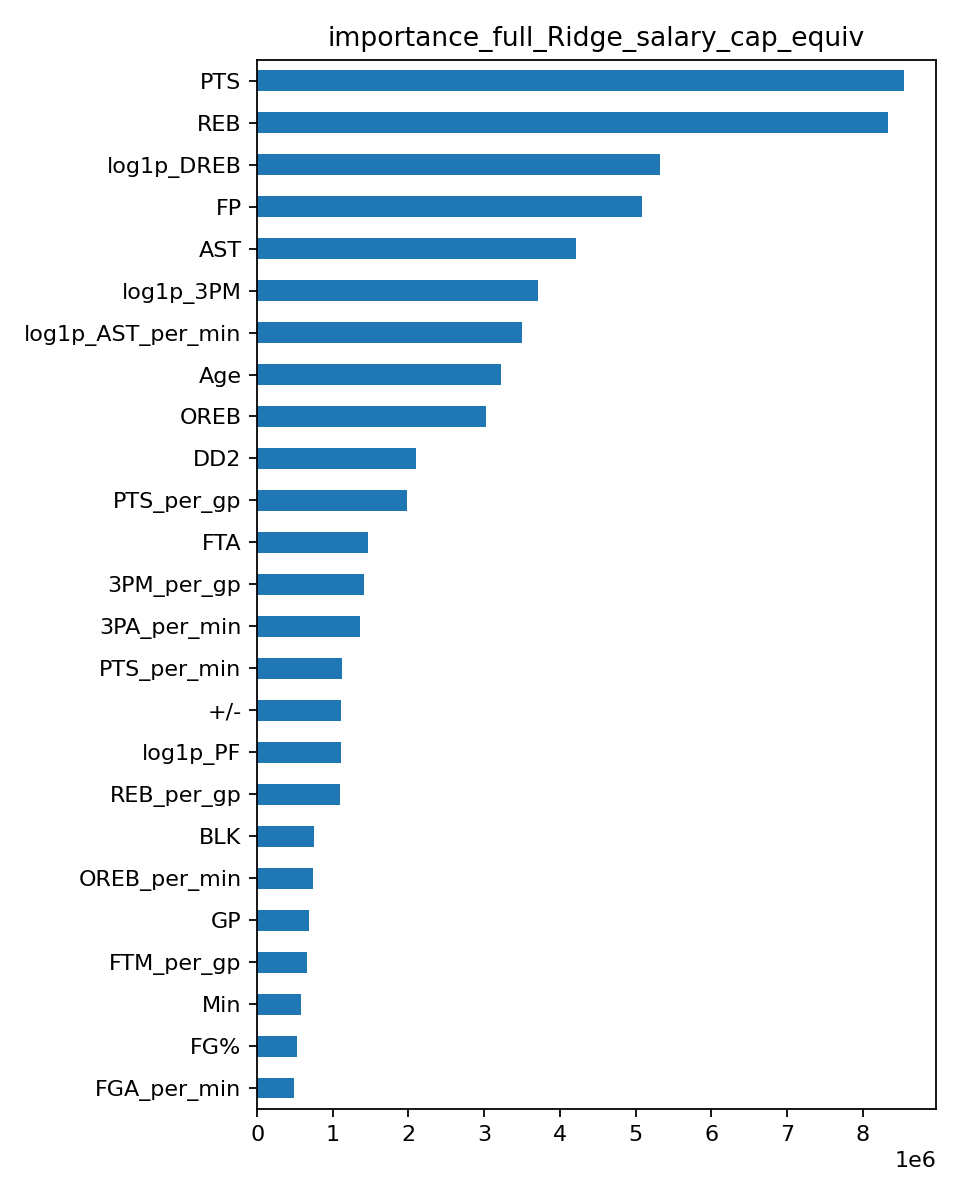

Data behind this chart, as committed beside it:
, importance
PTS, 8544045
REB, 8336755
log1p_DREB, 5317697
FP, 5079470
AST, 4220131
log1p_3PM, 3706468
log1p_AST_per_min, 3493665
Age, 3218326
OREB, 3020939
DD2, 2105061
PTS_per_gp, 1983350
FTA, 1466196
3PM_per_gp, 1416102
3PA_per_min, 1358425
PTS_per_min, 1120451
+/-, 1112766
log1p_PF, 1112759
REB_per_gp, 1094468
BLK, 747310
OREB_per_min, 735898
GP, 678807
FTM_per_gp, 660976
Min, 581537
FG%, 530396
FGA_per_min, 490012
AST_per_gp, 487779
TOV_per_min, 485712
BLK_per_gp, 481894
PF_per_min, 478877
STL_per_gp, 398318
TOV_per_gp, 387532
DREB_per_min, 338521
FT%, 274601
FTM_per_min, 233960
TOV, 195920
DREB_share, 157224
3P%, 151416
TS%_calc, 39053
W, 35025
STL, 29871
